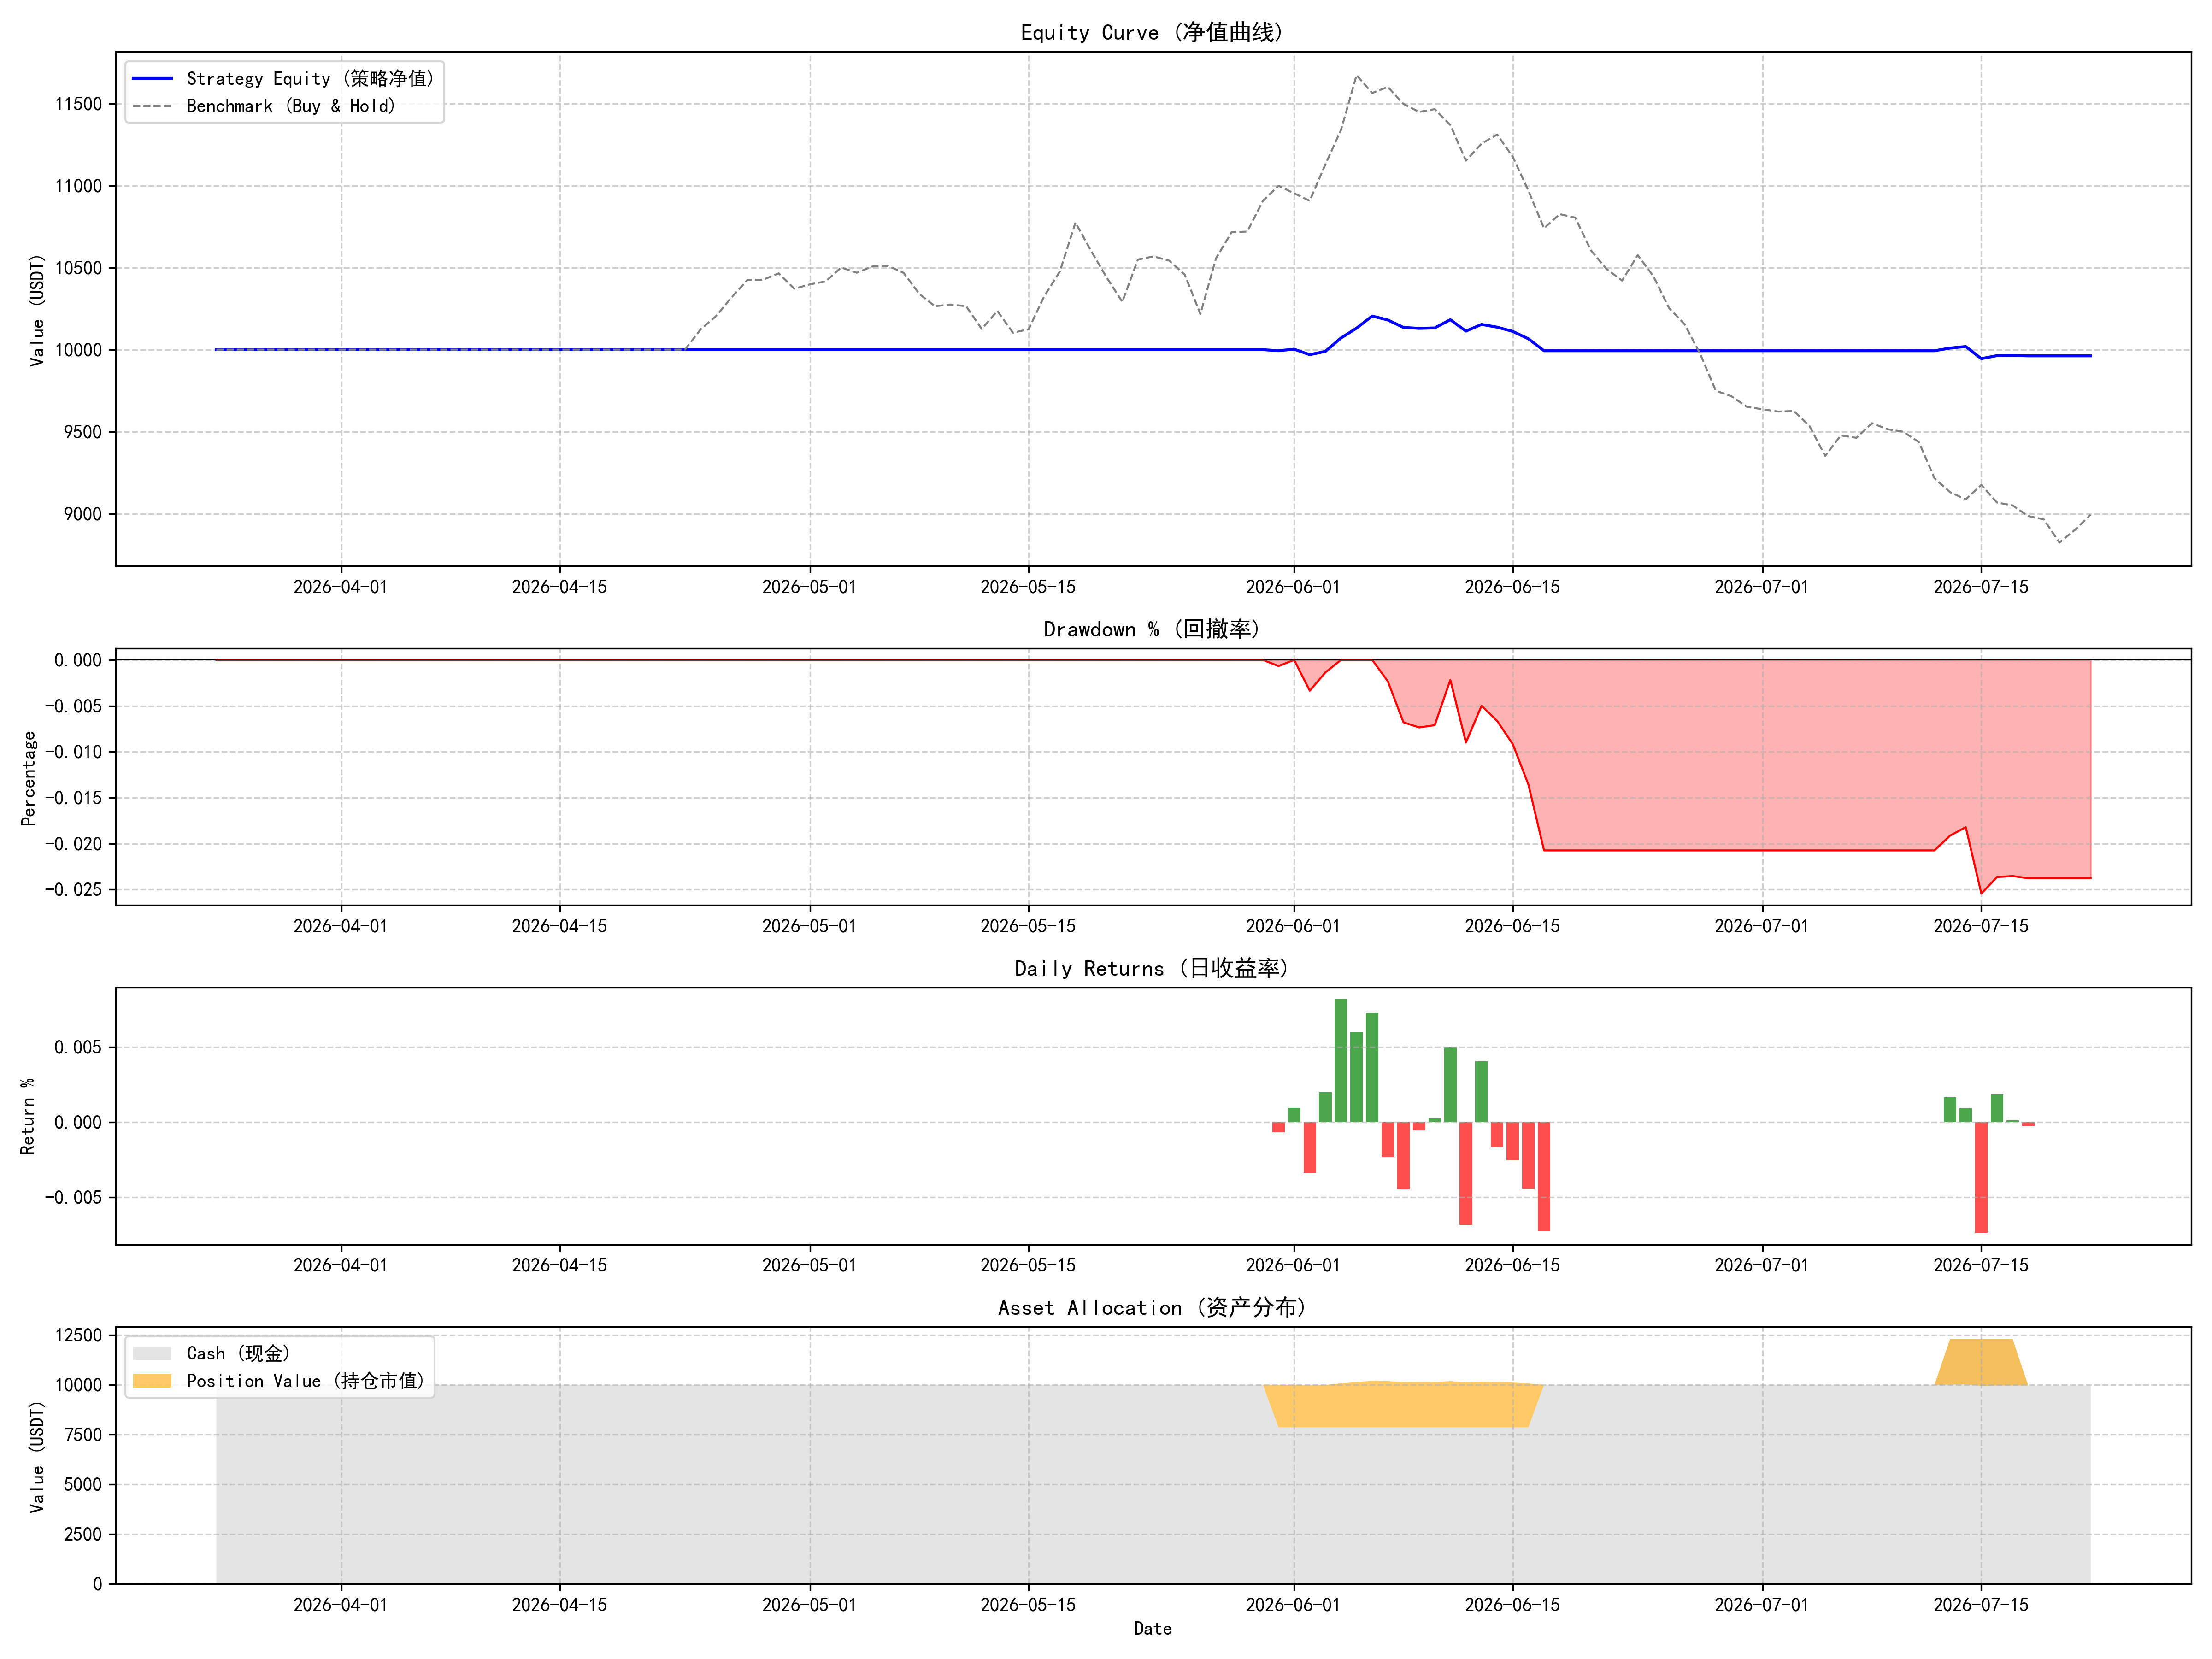

The file beside this chart, header and first rows:
timestamp, equity, cash
2026-03-24, 10000, 10000
2026-03-25, 10000, 10000
2026-03-26, 10000, 10000
2026-03-27, 10000, 10000
2026-03-28, 10000, 10000
2026-03-29, 10000, 10000
2026-03-30, 10000, 10000
2026-03-31, 10000, 10000
2026-04-01, 10000, 10000
2026-04-02, 10000, 10000
2026-04-03, 10000, 10000
2026-04-04, 10000, 10000
2026-04-05, 10000, 10000
2026-04-06, 10000, 10000
2026-04-07, 10000, 10000
2026-04-08, 10000, 10000
2026-04-09, 10000, 10000
2026-04-10, 10000, 10000
2026-04-11, 10000, 10000
2026-04-12, 10000, 10000
2026-04-13, 10000, 10000
2026-04-14, 10000, 10000
2026-04-15, 10000, 10000
2026-04-16, 10000, 10000
2026-04-17, 10000, 10000
2026-04-18, 10000, 10000
2026-04-19, 10000, 10000
2026-04-20, 10000, 10000
2026-04-21, 10000, 10000
2026-04-22, 10000, 10000
2026-04-23, 10000, 10000
2026-04-24, 10000, 10000
2026-04-25, 10000, 10000
2026-04-26, 10000, 10000
2026-04-27, 10000, 10000
2026-04-28, 10000, 10000
2026-04-29, 10000, 10000
2026-04-30, 10000, 10000
2026-05-01, 10000, 10000
2026-05-02, 10000, 10000
2026-05-03, 10000, 10000
2026-05-04, 10000, 10000
2026-05-05, 10000, 10000
2026-05-06, 10000, 10000
2026-05-07, 10000, 10000
2026-05-08, 10000, 10000
2026-05-09, 10000, 10000
2026-05-10, 10000, 10000
2026-05-11, 10000, 10000
2026-05-12, 10000, 10000
2026-05-13, 10000, 10000
2026-05-14, 10000, 10000
2026-05-15, 10000, 10000
2026-05-16, 10000, 10000
2026-05-17, 10000, 10000
2026-05-18, 10000, 10000
2026-05-19, 10000, 10000
2026-05-20, 10000, 10000
2026-05-21, 10000, 10000
2026-05-22, 10000, 10000
... 61 more rows
